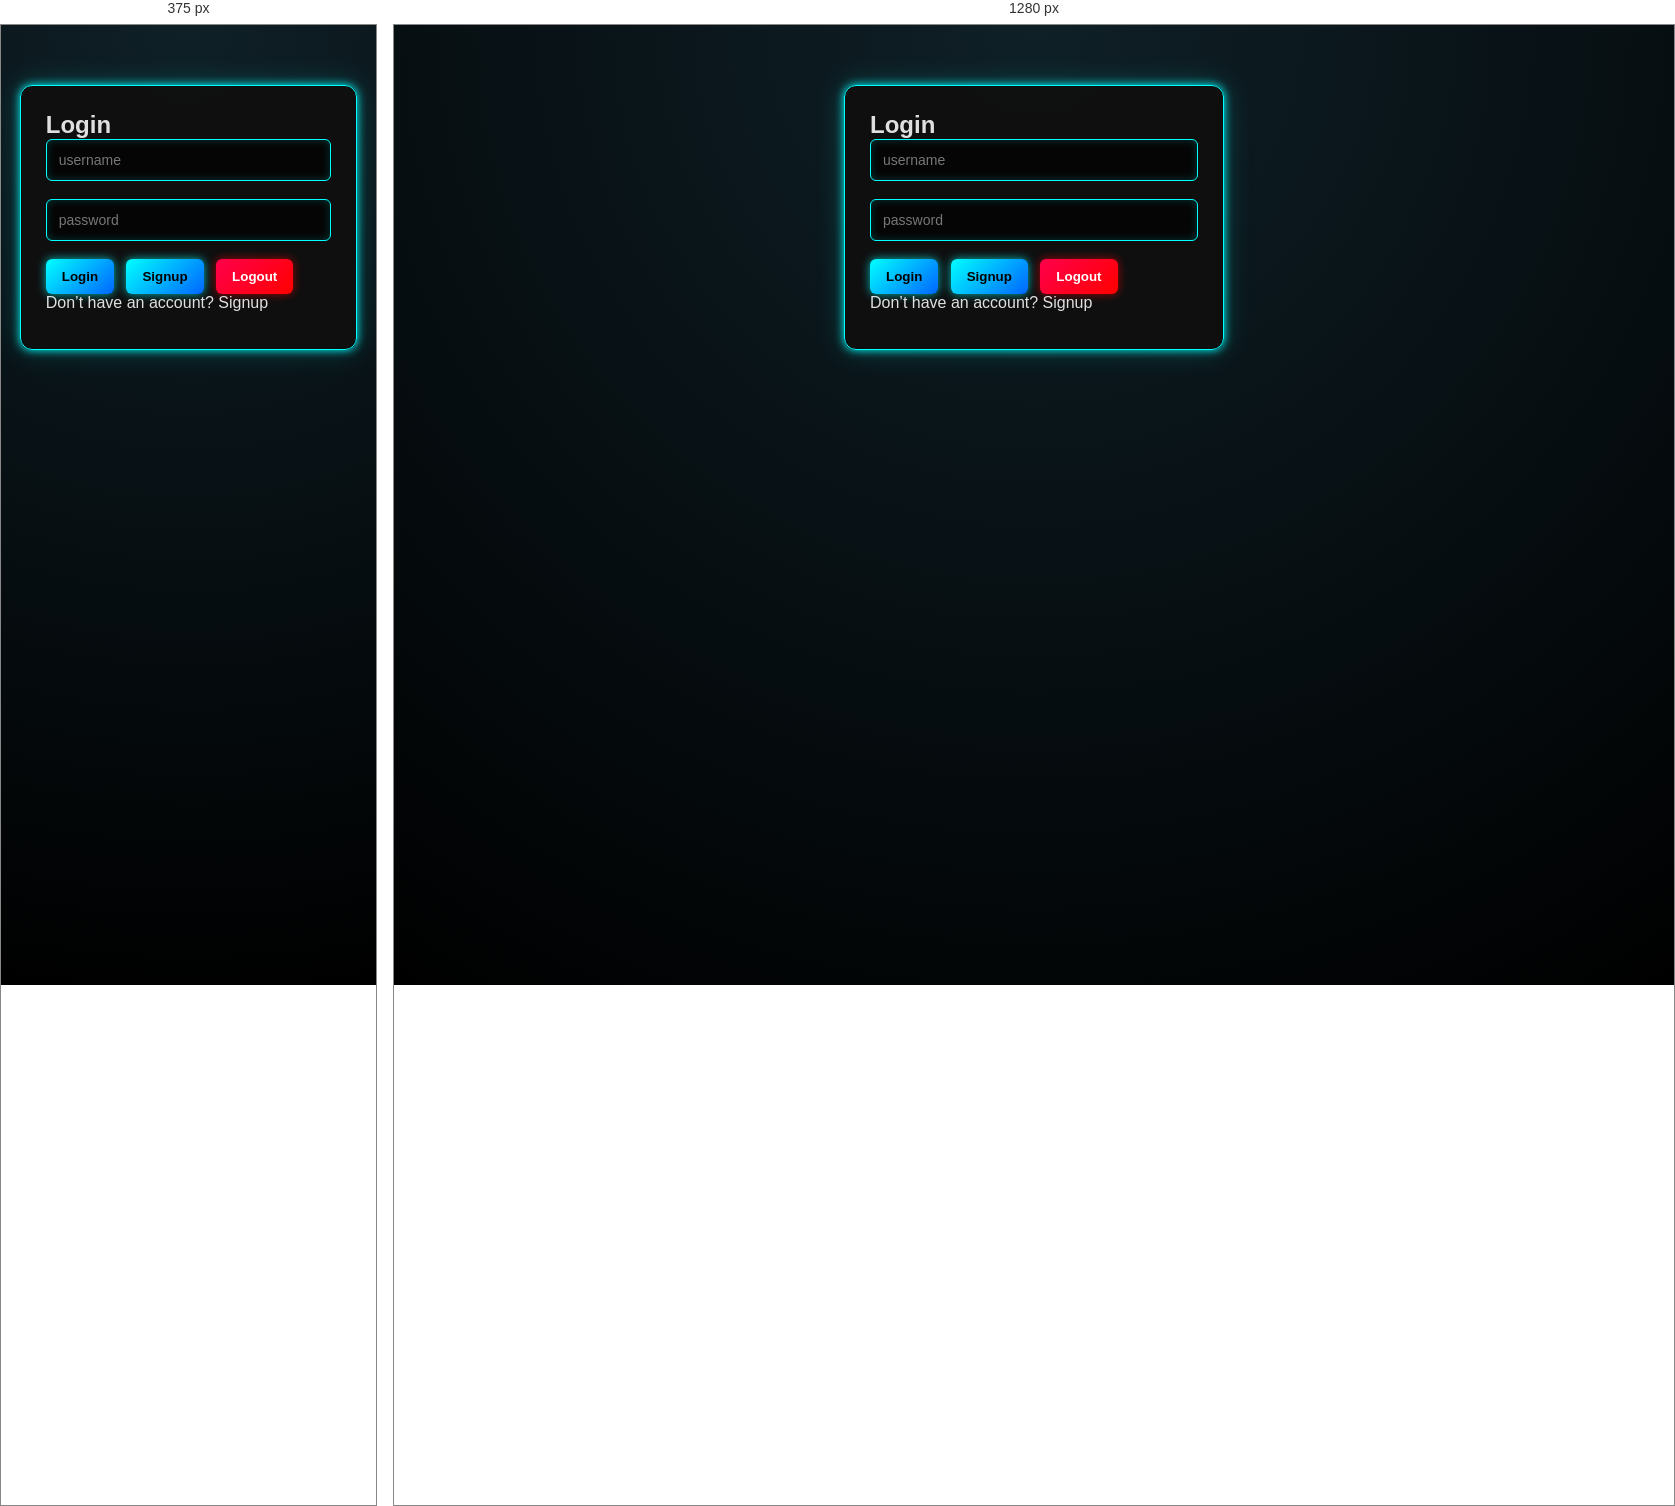
Rendered at 375 px and 1280 px, left to right.

<!-- file: index.html -->
<!DOCTYPE html>
<html lang="en">
<head>
  <meta charset="UTF-8">
  <meta name="viewport" content="width=device-width, initial-scale=1.0">
  <title>To-do app</title>
  <link rel="stylesheet" href="style.css">
</head>
<body>

  <!-- AUTH SECTION -->
  <div id="user">
    <h2 id="authTitle">Login</h2>

    <input type="text" id="user1" placeholder="username"><br><br>
    <input type="password" id="user2" placeholder="password"><br><br>

    <button id="btn1">Login</button>
    <button id="btnSignup">Signup</button>
    <button id="btn2">Logout</button>

    <p id="toggleText">
      Don’t have an account?
      <span id="toggleAuth">Signup</span>
    </p>

    <div id="msg"></div>
  </div>

  <!-- TODO SECTION -->
  <div id="todo">
    <h2>Todos</h2>

    <input type="text" id="first" placeholder="title"><br><br>
    <input type="text" id="second" placeholder="description"><br><br>

    <button id="btn3">Add todo</button><br><br>
    <div id="space"></div>
  </div>

  <script src="script.js"></script>
</body>
</html>


/* @media block from style.css */
@media (max-width: 420px) {
  #user,
  #todo {
    width: 90%;
  }
}